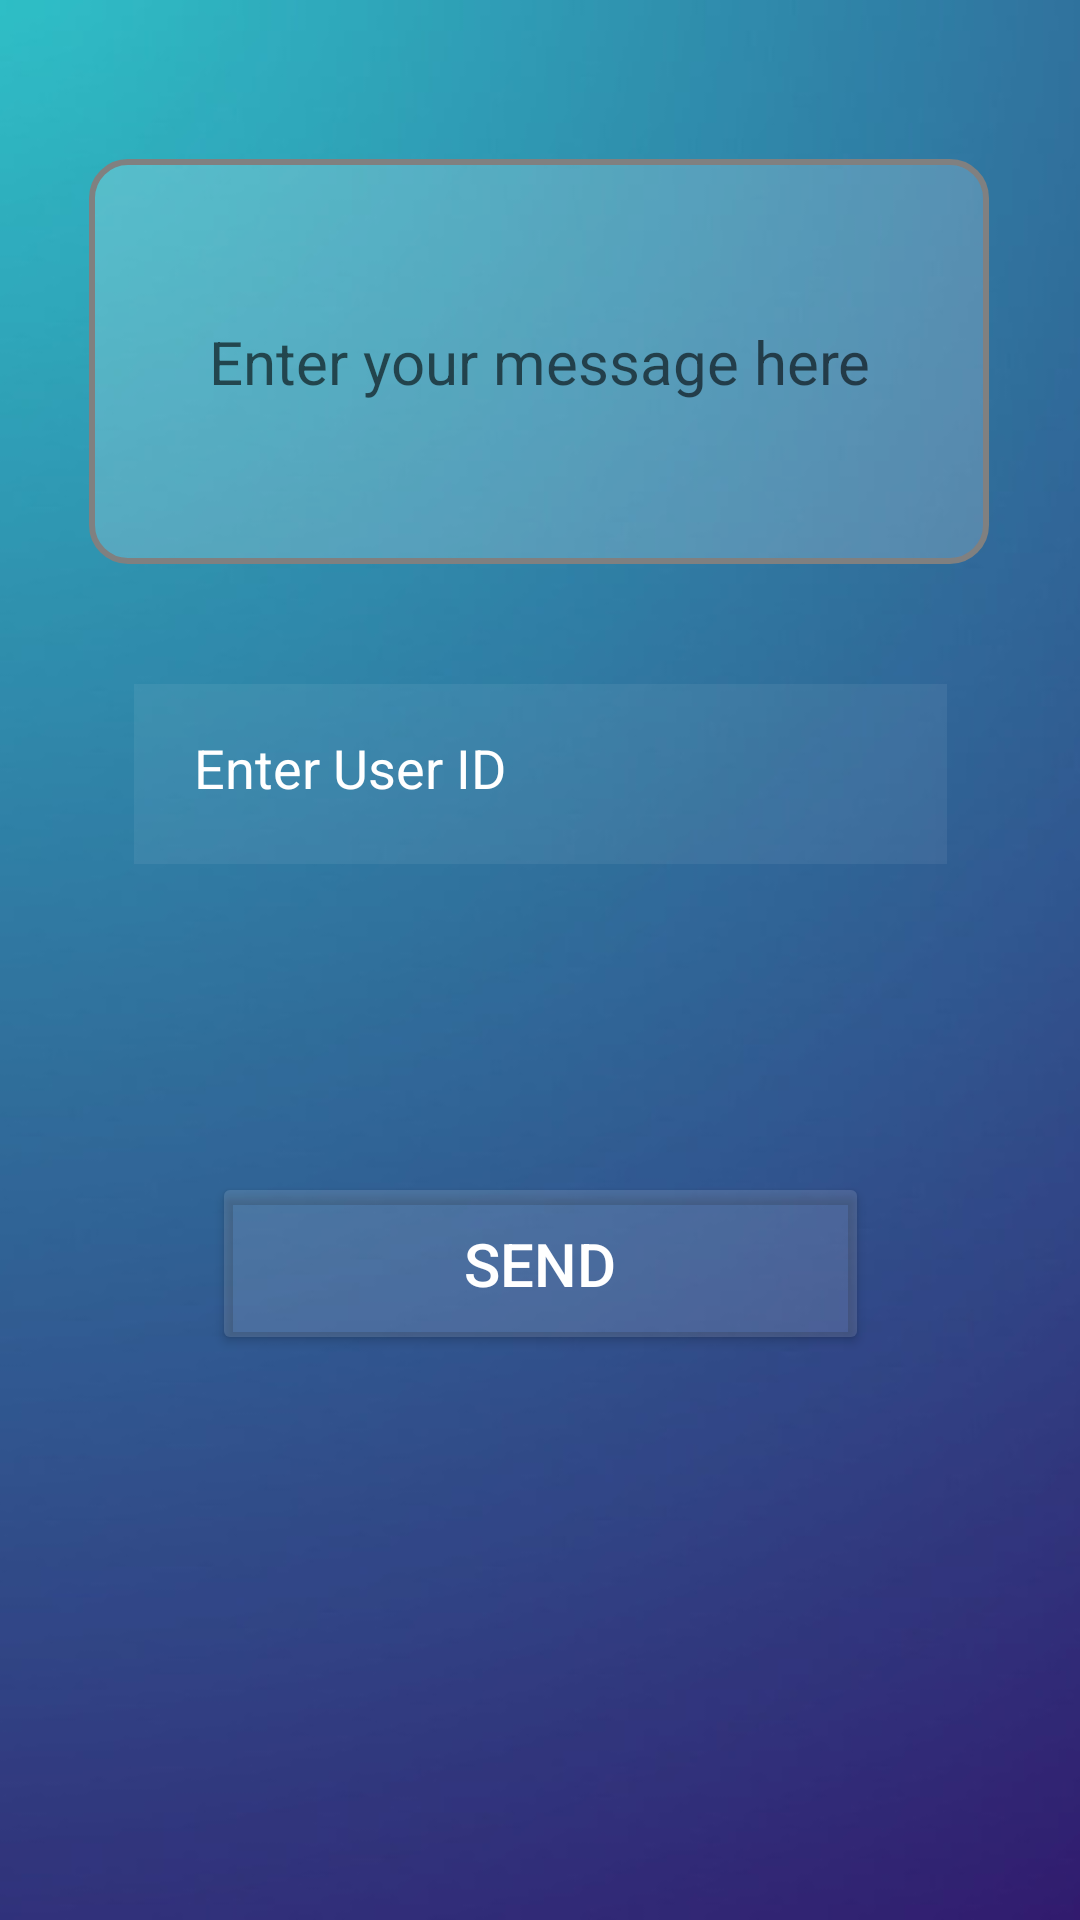

The Android layout XML behind this screen, and the referenced resources:
<!-- AndroidManifest.xml: application theme Theme.Encryption1 -->
<!-- res/layout/activity_send.xml -->
<?xml version="1.0" encoding="utf-8"?>
<androidx.constraintlayout.widget.ConstraintLayout xmlns:android="http://schemas.android.com/apk/res/android"
    xmlns:app="http://schemas.android.com/apk/res-auto"
    xmlns:tools="http://schemas.android.com/tools"
    android:layout_width="match_parent"
    android:layout_height="match_parent"
    tools:context=".SendActivity">

    <ImageView
        android:id="@+id/imageView"
        android:layout_width="match_parent"
        android:layout_height="match_parent"
        android:scaleType="centerCrop"
        android:src="@drawable/plainbg"
        app:layout_constraintEnd_toEndOf="parent"
        app:layout_constraintHorizontal_bias="0.0"
        app:layout_constraintStart_toStartOf="parent"
        tools:layout_editor_absoluteY="50dp" />

    <EditText
        android:id="@+id/sendmessageTV"
        android:layout_width="300dp"
        android:layout_height="135dp"
        android:layout_marginTop="20dp"
        android:gravity="center"
        android:hint="@string/enter_your_message_here"
        android:inputType="textMultiLine"
        android:textColor="@color/white"
        android:background="@drawable/shape"
        android:textSize="20sp"
        app:layout_constraintBottom_toBottomOf="parent"
        app:layout_constraintEnd_toEndOf="parent"
        app:layout_constraintHorizontal_bias="0.495"
        app:layout_constraintStart_toStartOf="parent"
        app:layout_constraintTop_toTopOf="parent"
        app:layout_constraintVertical_bias="0.068" />

    <EditText
        android:id="@+id/mailidET"
        android:layout_width="271dp"
        android:layout_height="60dp"
        android:layout_marginTop="40dp"
        android:background="#10ffffff"
        android:drawableLeft="@drawable/ic_baseline_person_outline_24"
        android:drawablePadding="20dp"
        android:hint="Enter User ID"
        android:padding="20dp"
        android:textColor="@color/white"
        android:textColorHint="@color/white"
        app:layout_constraintEnd_toEndOf="parent"
        app:layout_constraintStart_toStartOf="parent"
        app:layout_constraintTop_toBottomOf="@+id/sendmessageTV" />

    <Button
        android:id="@+id/sendBTN"
        android:layout_width="219dp"
        android:layout_height="61dp"
        android:backgroundTint="#20ffffff"
        android:gravity="center"
        android:text="Send"
        android:textColor="@color/white"
        android:textSize="20sp"
        app:layout_constraintBottom_toBottomOf="parent"
        app:layout_constraintEnd_toEndOf="parent"
        app:layout_constraintStart_toStartOf="parent"
        app:layout_constraintTop_toTopOf="parent"
        app:layout_constraintVertical_bias="0.675" />

</androidx.constraintlayout.widget.ConstraintLayout>
<!-- resources referenced by this layout -->
<resources>
  <color name="white">#FFFFFFFF</color>
  <!-- drawable plainbg: jpeg bitmap (drawable-v24, 20765 bytes) -->
  <!-- drawable shape (drawable) -->
  <shape
      xmlns:android="http://schemas.android.com/apk/res/android"
      android:shape="rectangle"
      >
  
      <solid
          android:color="#30ffffff"/>
  
      <corners
          android:bottomRightRadius="12dp"
          android:bottomLeftRadius="12dp"
          android:topLeftRadius="12dp"
          android:topRightRadius="12dp"
          />
      <stroke
          android:color="@color/DarkGray"
          android:width="2dp"
          />
  </shape>
  <string name="enter_your_message_here">Enter your message here</string>
  <style name="Theme.Encryption1" parent="Theme.MaterialComponents.DayNight.DarkActionBar">
          
          <item name="colorPrimary">@color/purple_500</item>
          <item name="colorPrimaryVariant">@color/purple_700</item>
          <item name="colorOnPrimary">@color/white</item>
          
          <item name="colorSecondary">@color/teal_200</item>
          <item name="colorSecondaryVariant">@color/teal_700</item>
          <item name="colorOnSecondary">@color/black</item>
          
          <item name="android:statusBarColor" tools:targetApi="l">?attr/colorPrimaryVariant</item>
          
      </style>
  <color name="DarkGray">#808080</color>
  <color name="purple_500">#FF6200EE</color>
  <color name="purple_700">#FF3700B3</color>
  <color name="teal_200">#FF03DAC5</color>
  <color name="teal_700">#FF018786</color>
  <color name="black">#FF000000</color>
</resources>
